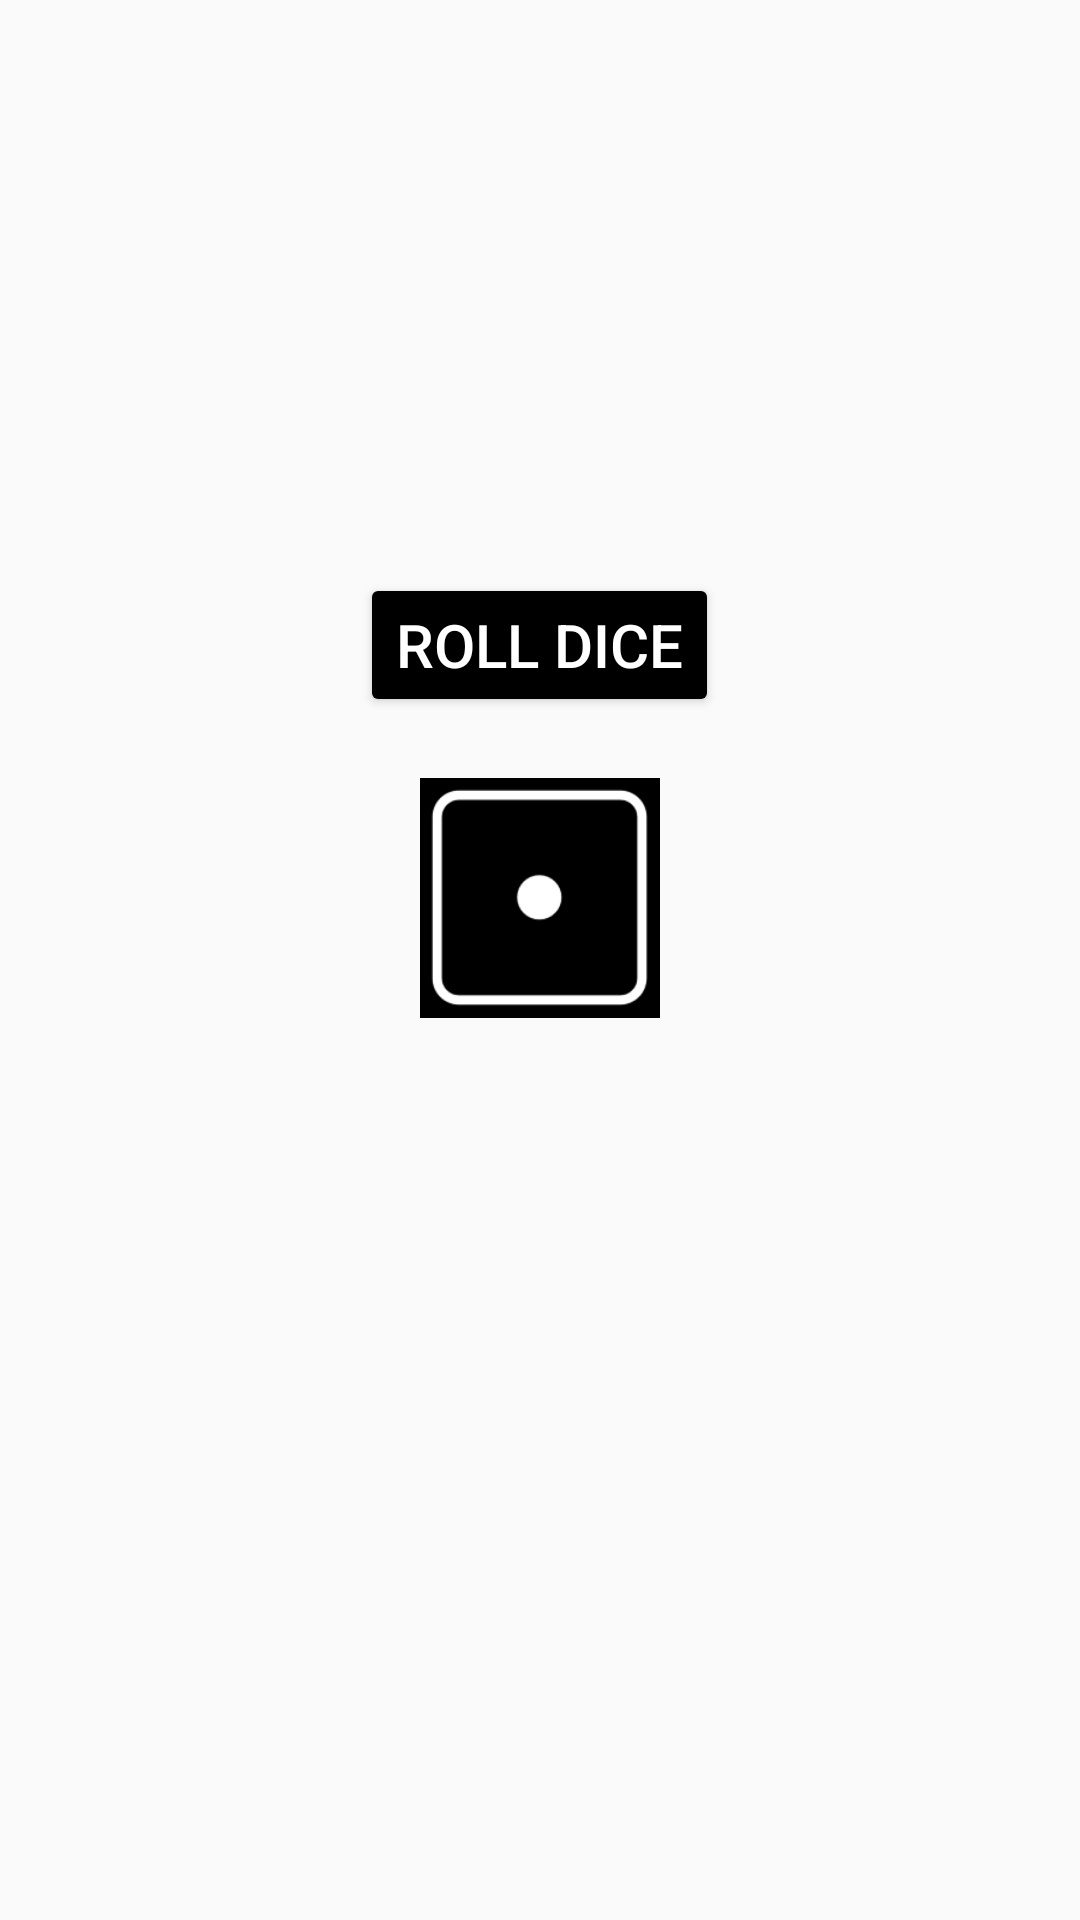

Reconstruct the res/layout file that produces this screen, plus the resources it refers to.
<!-- AndroidManifest.xml: application theme Theme.AppCompat.Light.NoActionBar.FullScreen -->
<!-- res/layout/activity_backgammon_game.xml -->
<?xml version="1.0" encoding="utf-8"?>
<androidx.constraintlayout.widget.ConstraintLayout xmlns:android="http://schemas.android.com/apk/res/android"
    xmlns:app="http://schemas.android.com/apk/res-auto"
    xmlns:tools="http://schemas.android.com/tools"
    android:layout_width="match_parent"
    android:layout_height="match_parent"
    tools:context=".BackgammonGameActivity"
    android:orientation="vertical">

    <com.google.android.material.imageview.ShapeableImageView
        android:id="@+id/backgammonGame_IMG_backgammonboard"
        android:layout_width="0dp"
        android:layout_height="0dp"
        android:src="@drawable/img_backgammonboard2"
        app:layout_constraintBottom_toBottomOf="parent"
        app:layout_constraintEnd_toEndOf="parent"
        app:layout_constraintHorizontal_bias="0.0"
        app:layout_constraintStart_toStartOf="parent"
        app:layout_constraintTop_toTopOf="parent"
        app:layout_constraintVertical_bias="0.0"
        android:scaleType="fitXY"/>


    <androidx.recyclerview.widget.RecyclerView
        android:id="@+id/backgammongame_RCV_recyclerView"
        android:layout_width="match_parent"
        android:layout_height="match_parent"
        android:orientation="vertical"
        android:layout_marginTop="20dp"
        />



    <RelativeLayout
        android:layout_width="match_parent"
        android:layout_height="match_parent">

        <TextView
            android:id="@+id/backgammongame_LBL_timer"
            android:layout_width="wrap_content"
            android:layout_height="wrap_content"
            android:layout_marginTop="230dp"
            android:layout_centerHorizontal="true"
            android:background="@color/black"
            android:textSize="25dp"
            android:textColor="@color/white"/>

                <LinearLayout
                    android:layout_width="match_parent"
                    android:layout_height="match_parent"
                    android:gravity= "center"
                    android:orientation="vertical">

                    <Button
                        android:id="@+id/backgammongame_BTN_rolldice"
                        android:layout_width="wrap_content"
                        android:layout_height="wrap_content"
                        android:backgroundTint="@color/black"
                        android:text="Roll dice"
                        android:textColor="@color/white"
                        android:textSize="20dp"/>

                    <View
                        android:layout_width="10dp"
                        android:layout_height="10dp"/>

                    <ImageView
                        android:id="@+id/backgammongame_IMG_yellowback1"
                        android:layout_width="100dp"
                        android:layout_height="100dp"
                        android:layout_marginBottom="0dp"
                        android:src="@drawable/img_yellowback"
                        android:visibility="invisible"/>

                    <ImageView
                        android:id="@+id/backgammongame_IMG_yellowback2"
                        android:layout_width="100dp"
                        android:layout_height="100dp"
                        android:layout_marginBottom="0dp"
                        android:src="@drawable/img_yellowback"
                        android:visibility="invisible"/>
                </LinearLayout>

                <LinearLayout
                    android:layout_width="match_parent"
                    android:layout_height="match_parent"
                    android:gravity= "center"
                    android:orientation="vertical">

                    <LinearLayout
                        android:layout_width="match_parent"
                        android:layout_height="match_parent"
                        android:gravity= "center"
                        android:orientation="vertical">

                        <ImageView
                        android:layout_width="80dp"
                        android:layout_height="80dp"
                        android:id="@+id/backgammongame_IMG_dice1"
                        android:layout_marginTop="60dp"
                        android:src="@drawable/img_dice1" />

                        <View
                            android:id="@+id/backgammongame_LBL_view"
                            android:layout_width="3dp"
                            android:layout_height="20dp"/>
                        <ImageView
                            android:layout_width="80dp"
                            android:layout_height="80dp"
                            android:id="@+id/backgammongame_IMG_dice2"
                            android:layout_marginBottom="1dp"
                            android:src="@drawable/img_dice2"/>

                </LinearLayout>
        </LinearLayout>
   </RelativeLayout>
</androidx.constraintlayout.widget.ConstraintLayout>
<!-- resources referenced by this layout -->
<resources>
  <!-- drawable img_dice1: png bitmap (drawable, 15511 bytes) -->
  <!-- drawable img_yellowback (drawable) -->
  <?xml version="1.0" encoding="utf-8"?>
  <vector xmlns:android="http://schemas.android.com/apk/res/android"
      android:width="128dp"
      android:height="128dp"
      android:viewportWidth="128"
      android:viewportHeight="128">
  
      <path
          android:fillColor="#f2a600"
          android:pathData="M116 4H12c-4.42 0-8 3.58-8 8v104c0 4.42 3.58 8 8 8h104c4.42 0 8-3.58 8-8V12c0-4.42-3.58-8-8-8z" />
      <path
          android:fillColor="#ffcc32"
          android:pathData="M109.7 4H11.5A7.555 7.555 0 0 0 4 11.5v97.9c-0.01 4.14 3.34 7.49 7.48 7.5H109.6c4.14 0.01 7.49-3.34 7.5-7.48V11.5c0.09-4.05-3.13-7.41-7.18-7.5h-0.22z" />
      <path
          android:fillColor="#fff170"
          android:pathData="M39.7 12.9c0-2.3-1.6-3-10.8-2.7c-7.7 0.3 -11.5 1.2-13.8 4c-1.9 2.3-2.3 5.6-2.6 8.4c-0.2 2.2-2.2 14.9 3.5 11.2c0.68-0.45 1.23-1.07 1.6-1.8c1.2-2.1 1.9-3.5 3.3-5.6c5.3-8.6 18.8-10.5 18.8-13.5z" />
  </vector>
  <style name="Theme.AppCompat.Light.NoActionBar.FullScreen" parent="@style/Theme.AppCompat.Light.NoActionBar">
          <item name="android:windowNoTitle">true</item>
          <item name="android:windowActionBar">false</item>
          <item name="android:windowFullscreen">true</item>
          <item name="android:windowContentOverlay">@null</item>
      </style>
  <!-- not gathered from this repository: default colours our renderer supplied (Android Studio template values) -->
  <color name="black">#FF000000</color>
  <color name="white">#FFFFFFFF</color>
</resources>
